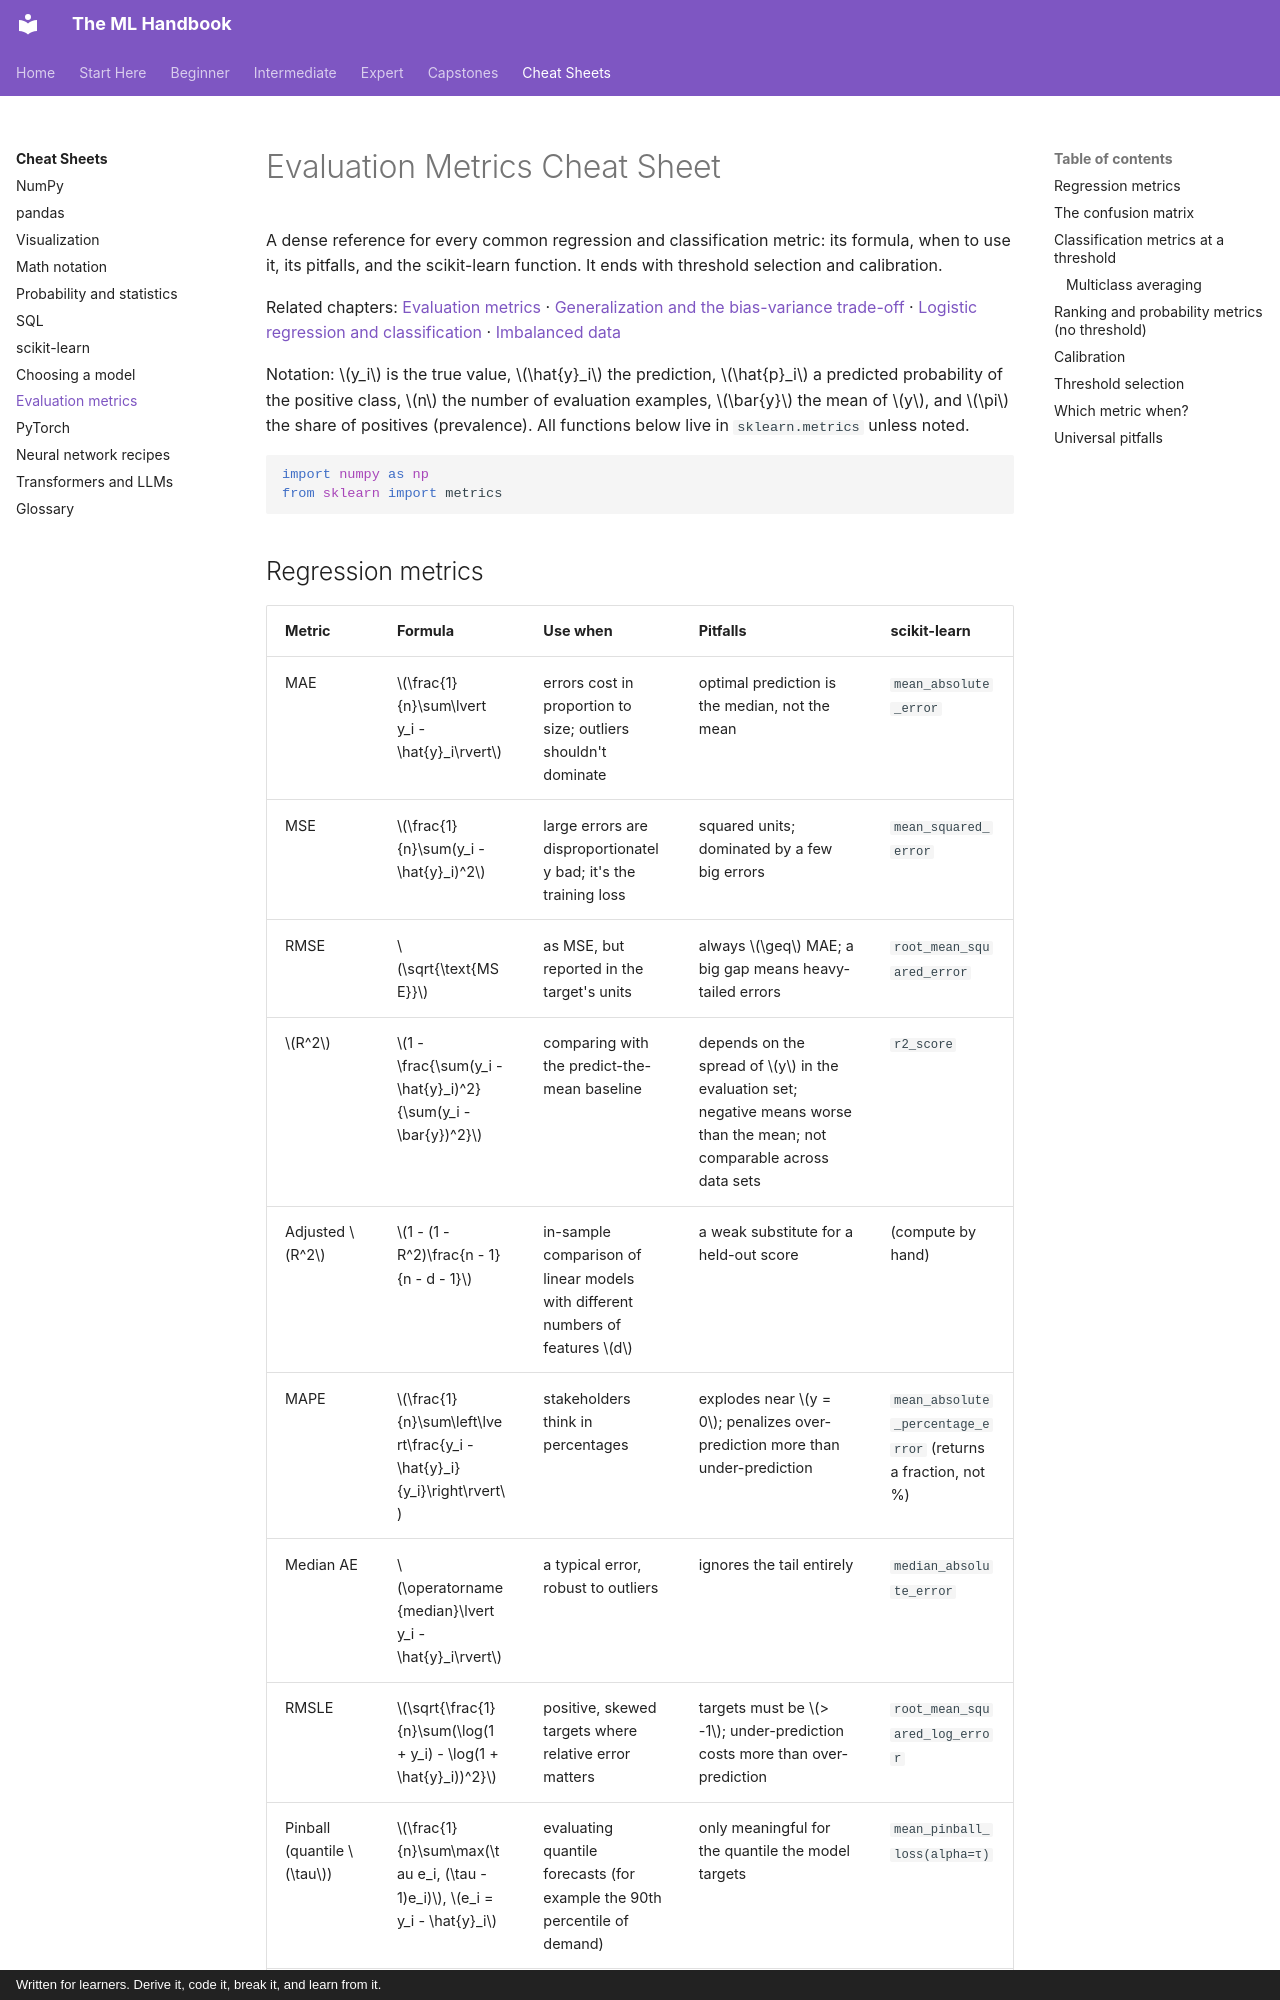

repository: astroboy1183/ml-handbook · page: cheatsheets/metrics/index.html · generator: mkdocs · copyright: Written for learners. Derive it, code it, break it, and learn from it.

# Evaluation Metrics Cheat Sheet

A dense reference for every common regression and classification metric: its formula, when to use it, its pitfalls, and the scikit-learn function. It ends with threshold selection and calibration.

Related chapters: [Evaluation metrics](../chapters/03-ml-fundamentals/06-evaluation-metrics.md) · [Generalization and the bias-variance trade-off](../chapters/03-ml-fundamentals/04-generalization-bias-variance.md) · [Logistic regression and classification](../chapters/03-ml-fundamentals/03-logistic-regression.md) · [Imbalanced data](../chapters/05-applied-ml/03-imbalanced-data.md)

Notation: $y_i$ is the true value, $\hat{y}_i$ the prediction, $\hat{p}_i$ a predicted probability of the positive class, $n$ the number of evaluation examples, $\bar{y}$ the mean of $y$, and $\pi$ the share of positives (prevalence). All functions below live in `sklearn.metrics` unless noted.

```python
import numpy as np
from sklearn import metrics
```
